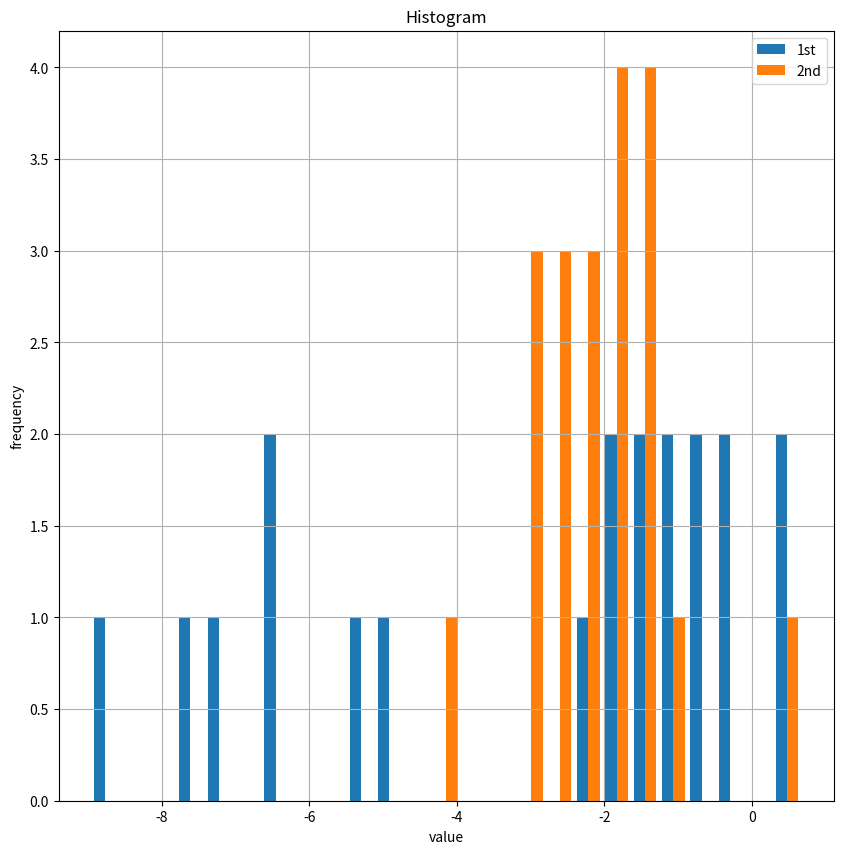

Write the Python code that produced this figure.
import  matplotlib as mpl
import numpy as np
import matplotlib.pyplot as plt

# y = np.random.standard_normal(20)
y = np.arange(20, 40)
# x = range(len(y))
# print(y)
# print(x)

# plt.plot(x, y)
# plt.show()

# plt.plot(y.cumsum())
# plt.grid(True)
# plt.axis('tight')
# plt.show()


# plt.plot(x, y.cumsum())
# plt.grid(True)
# plt.xlim(-1, 20)
# plt.ylim( np.min(y.cumsum())-10, np.max(y.cumsum())+10 )
# plt.show()


# plt.figure(figsize=(7,4))
# #蓝线 线宽1.5
# plt.plot(y.cumsum(), 'b', lw=1.5)
# #线 数据点 红点
# plt.plot(y.cumsum(), 'ro')
# #网格
# plt.grid(True)
# plt.axis('tight')
# plt.xlabel('index')
# plt.ylabel('value')
# plt.title('A simple plot')
# plt.show()

y = np.random.standard_normal((20, 2)).cumsum(axis=0)
print(y)

# plt.figure(figsize=(10, 10))
# plt.plot(y, lw=1.5)
# plt.plot(y, 'ro')
#
# plt.grid(True)
# plt.axis('tight')
#
# plt.xlabel('index')
# plt.ylabel('value')
# plt.title('A simple Plot')
# plt.show()

# plt.figure(figsize=(10, 10))
# plt.plot(y[:, 0], lw=1.5, label='1st')
# plt.plot(y[:, 1], lw=1.5, label='2nd')
# plt.plot(y, 'ro')
# #网格
# plt.grid(True)
# plt.axis('tight')
# #注释
# plt.legend(loc=0)
#
# plt.xlabel('index')
# plt.ylabel('value')
# plt.title('A Simple Plot')
# plt.show()

plt.figure(figsize=(10,10))
plt.hist(y, label=['1st', '2nd'], bins=25)

plt.grid(True)
plt.legend(loc=0)

plt.xlabel('value')
plt.ylabel('frequency')
plt.title('Histogram')
plt.show()